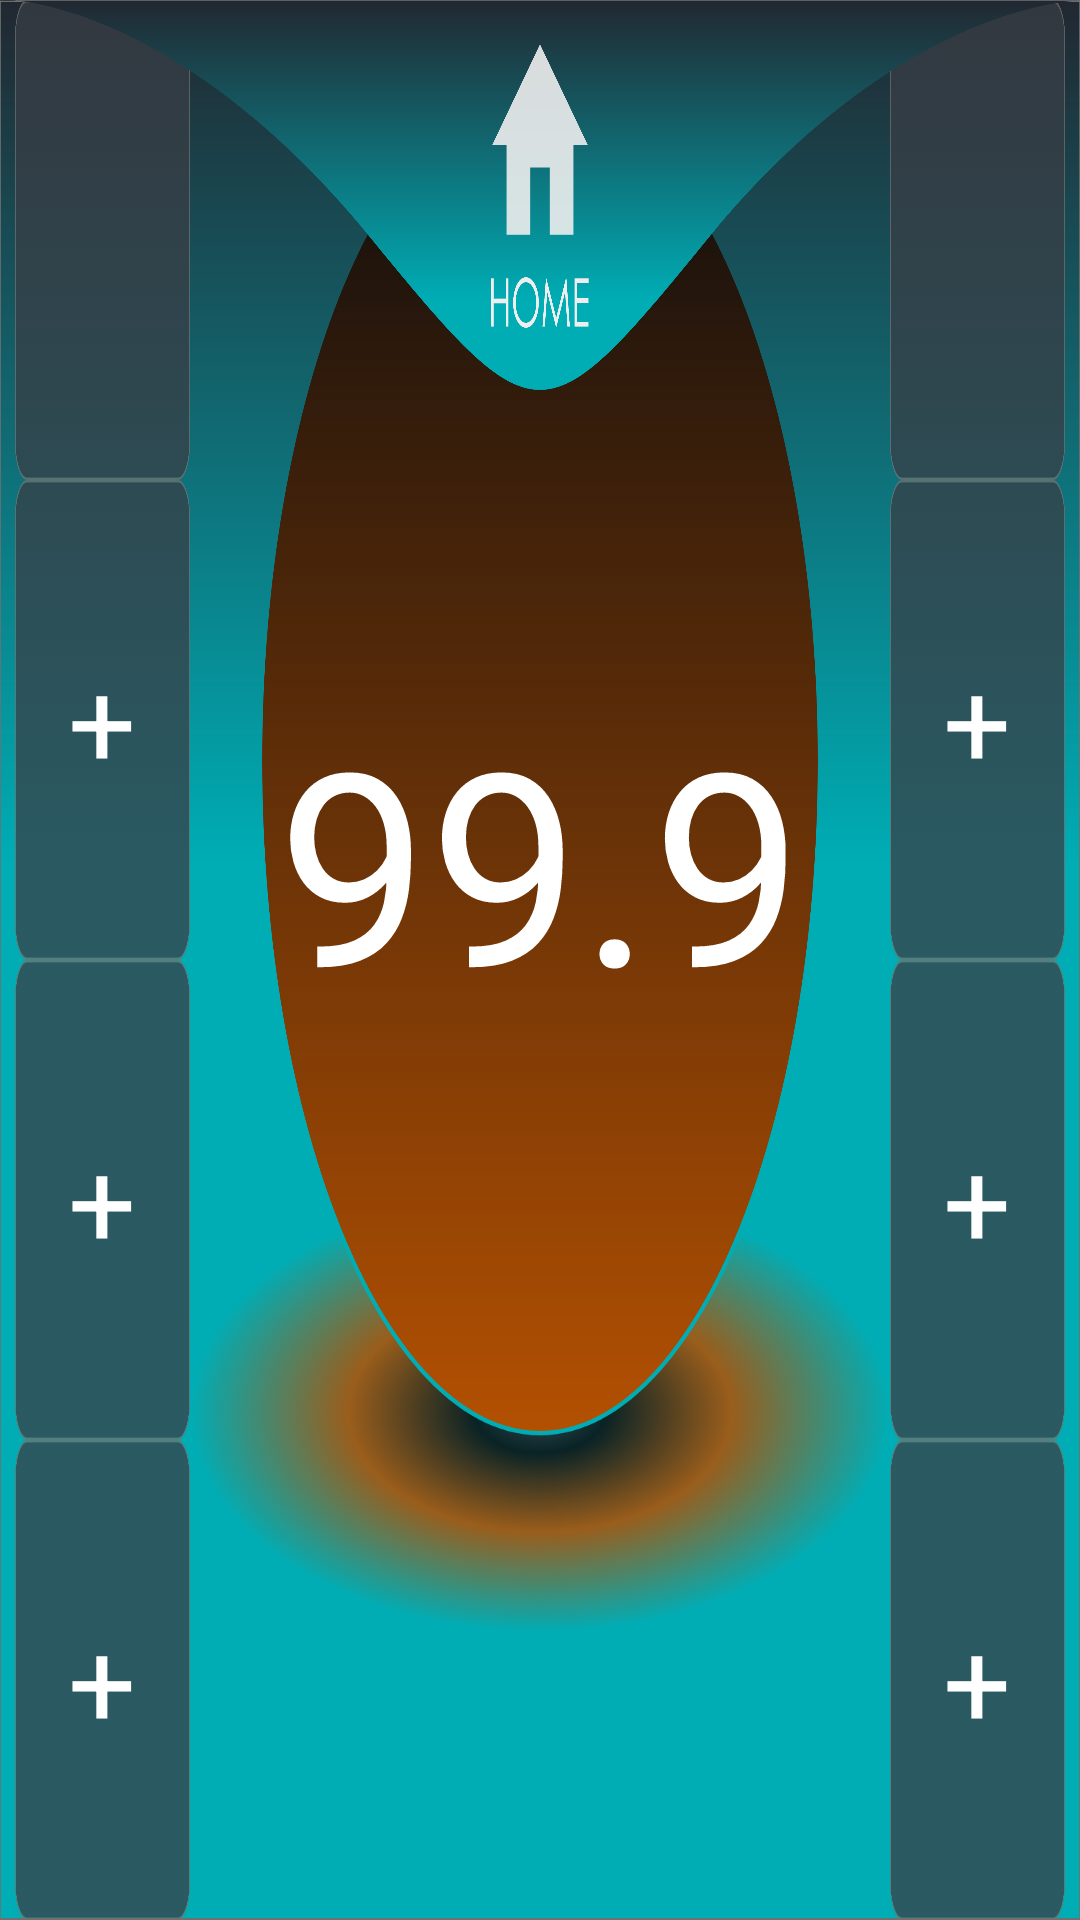

Reconstruct the res/layout file that produces this screen, plus the resources it refers to.
<!-- AndroidManifest.xml: application theme AppTheme -->
<!-- res/layout/activity_radio.xml -->
<?xml version="1.0" encoding="utf-8"?>
<androidx.constraintlayout.widget.ConstraintLayout xmlns:android="http://schemas.android.com/apk/res/android"
    xmlns:app="http://schemas.android.com/apk/res-auto"
    xmlns:tools="http://schemas.android.com/tools"
    android:layout_width="match_parent"
    android:layout_height="match_parent">

    <ImageView
        android:id="@+id/background_img"
        android:background="@drawable/background"
        app:layout_constraintStart_toStartOf="parent"
        app:layout_constraintTop_toTopOf="parent"
        android:layout_width="wrap_content"
        android:layout_height="wrap_content" />

    <LinearLayout
        android:id="@+id/linearlayout_screen"
        app:layout_constraintStart_toStartOf="parent"
        app:layout_constraintTop_toTopOf="parent"
        android:layout_width="match_parent"
        android:layout_height="match_parent"
        android:orientation="horizontal">

        <LinearLayout
            android:id="@+id/linearlayout_stationsleft"
            app:layout_constraintStart_toStartOf="parent"
            app:layout_constraintTop_toTopOf="parent"
            android:layout_width="0dp"
            android:layout_height="wrap_content"
            android:layout_marginStart="5dp"
            android:orientation="vertical"
            android:layout_weight="1">

            <Button
                android:id="@+id/leftstation1_textview"
                android:background="@drawable/radioadd"
                android:textColor="@color/white"
                android:textSize="40dp"
                android:layout_width="wrap_content"
                android:layout_height="0dp"
                android:layout_weight="1"
                android:gravity="center"/>
            <Button
                android:id="@+id/leftstation2_textview"
                android:background="@drawable/radioadd"
                android:text="+"
                android:textSize="40dp"
                android:textColor="@color/white"
                android:layout_width="wrap_content"
                android:layout_height="0dp"
                android:layout_weight="1"
                android:gravity="center"/>
            <Button
                android:id="@+id/leftstation3_textview"
                android:background="@drawable/radioadd"
                android:text="+"
                android:textSize="40dp"
                android:textColor="@color/white"
                android:layout_width="wrap_content"
                android:layout_height="0dp"
                android:layout_weight="1"
                android:gravity="center"/>
            <Button
                android:id="@+id/leftstation4_textview"
                android:background="@drawable/radioadd"
                android:text="+"
                android:textSize="40dp"
                android:textColor="@color/white"
                android:layout_width="wrap_content"
                android:layout_height="0dp"
                android:layout_weight="1"
                android:gravity="center"/>
        </LinearLayout>
        <LinearLayout
            android:id="@+id/linearlayout_middle"
            app:layout_constraintStart_toStartOf="parent"
            app:layout_constraintTop_toTopOf="parent"
            android:layout_width="0dp"
            android:layout_height="match_parent"
            android:orientation="vertical"
            android:layout_weight="4">

            <Button
                android:id="@+id/radio_btn"
                android:background="@drawable/radiocyrcle"
                android:text="99.9"
                android:textColor="@color/white"
                android:textSize="90dp"
                android:layout_width="match_parent"
                android:layout_height="0dp"
                android:layout_weight="6"
                android:layout_marginTop="30dp"
                android:layout_gravity="center"/>
            <LinearLayout
                android:id="@+id/linearlayout_nextprevbuttons"
                app:layout_constraintStart_toStartOf="parent"
                app:layout_constraintTop_toTopOf="parent"
                android:layout_width="match_parent"
                android:layout_height="0dp"
                android:layout_marginBottom="10dp"
                android:orientation="horizontal"
                android:layout_weight="1"
                android:layout_gravity="center">

                <ImageButton
                    android:id="@+id/prev_btn"
                    android:background="@drawable/radioprevious"
                    android:layout_width="0dp"
                    android:layout_height="wrap_content"
                    android:layout_marginStart="125dp"
                    android:layout_weight="1" />
                <ImageView
                    android:id="@+id/empty"
                    android:background="@null"
                    android:layout_width="0dp"
                    android:layout_height="wrap_content"
                    android:layout_marginStart="100dp"
                    android:layout_weight="1" />
                <ImageButton
                    android:id="@+id/next_btn"
                    android:background="@drawable/radionext"
                    android:layout_width="0dp"
                    android:layout_height="wrap_content"
                    android:layout_marginEnd="125dp"
                    android:layout_weight="1"/>
            </LinearLayout>
        </LinearLayout>
        <LinearLayout
            android:id="@+id/linearlayout_stationsright"
            app:layout_constraintStart_toStartOf="parent"
            app:layout_constraintTop_toTopOf="parent"
            android:layout_width="0dp"
            android:layout_height="match_parent"
            android:layout_marginEnd="5dp"
            android:orientation="vertical"
            android:layout_weight="1">

            <Button
                android:id="@+id/rightstation1_textview"
                android:background="@drawable/radioadd"
                android:textColor="@color/white"
                android:textSize="40dp"
                android:layout_width="wrap_content"
                android:layout_height="0dp"
                android:layout_weight="1"
                android:gravity="center"/>
            <Button
                android:id="@+id/rightstation2_textview"
                android:background="@drawable/radioadd"
                android:text="+"
                android:textSize="40dp"
                android:textColor="@color/white"
                android:layout_width="wrap_content"
                android:layout_height="0dp"
                android:layout_weight="1"
                android:gravity="center"/>
            <Button
                android:id="@+id/rightstation3_textview"
                android:background="@drawable/radioadd"
                android:text="+"
                android:textSize="40dp"
                android:textColor="@color/white"
                android:layout_width="wrap_content"
                android:layout_height="0dp"
                android:layout_weight="1"
                android:gravity="center"/>
            <Button
                android:id="@+id/rightstation4_textview"
                android:background="@drawable/radioadd"
                android:text="+"
                android:textSize="40dp"
                android:textColor="@color/white"
                android:layout_width="wrap_content"
                android:layout_height="0dp"
                android:layout_weight="1"
                android:gravity="center"/>
        </LinearLayout>
    </LinearLayout>

    <ImageButton
        android:id="@+id/home_btn"
        android:background="@drawable/awsomehomebutton"
        app:layout_constraintStart_toStartOf="parent"
        app:layout_constraintTop_toTopOf="parent"
        android:layout_width="wrap_content"
        android:layout_height="130dp" />

</androidx.constraintlayout.widget.ConstraintLayout>
<!-- resources referenced by this layout -->
<resources>
  <color name="white">#FFFFFF</color>
  <!-- drawable awsomehomebutton: png bitmap (drawable-hdpi, 60523 bytes) -->
  <!-- drawable background: png bitmap (drawable-mdpi, 41901 bytes) -->
  <!-- drawable radioadd: png bitmap (drawable-hdpi, 4707 bytes) -->
  <!-- drawable radiocyrcle: png bitmap (drawable-hdpi, 427794 bytes) -->
  <!-- drawable radionext: png bitmap (drawable-hdpi, 4437 bytes) -->
  <!-- drawable radioprevious: png bitmap (drawable-hdpi, 4521 bytes) -->
  <style name="AppTheme" parent="@style/Theme.AppCompat.Light.NoActionBar.FullScreen">
          
          <item name="colorPrimary">@color/colorPrimary</item>
          <item name="colorPrimaryDark">@color/colorPrimaryDark</item>
          <item name="colorAccent">@color/colorAccent</item>
          <item name="fontFamily">@font/gothic</item>
      </style>
  <style name="Theme.AppCompat.Light.NoActionBar.FullScreen" parent="@style/Theme.AppCompat.Light.NoActionBar">
          <item name="android:windowNoTitle">true</item>
          <item name="android:windowActionBar">false</item>
          <item name="android:windowFullscreen">true</item>
          <item name="android:windowContentOverlay">@null</item>
      </style>
  <color name="colorPrimary">#6200EE</color>
  <color name="colorPrimaryDark">#3700B3</color>
  <color name="colorAccent">#03DAC5</color>
</resources>
